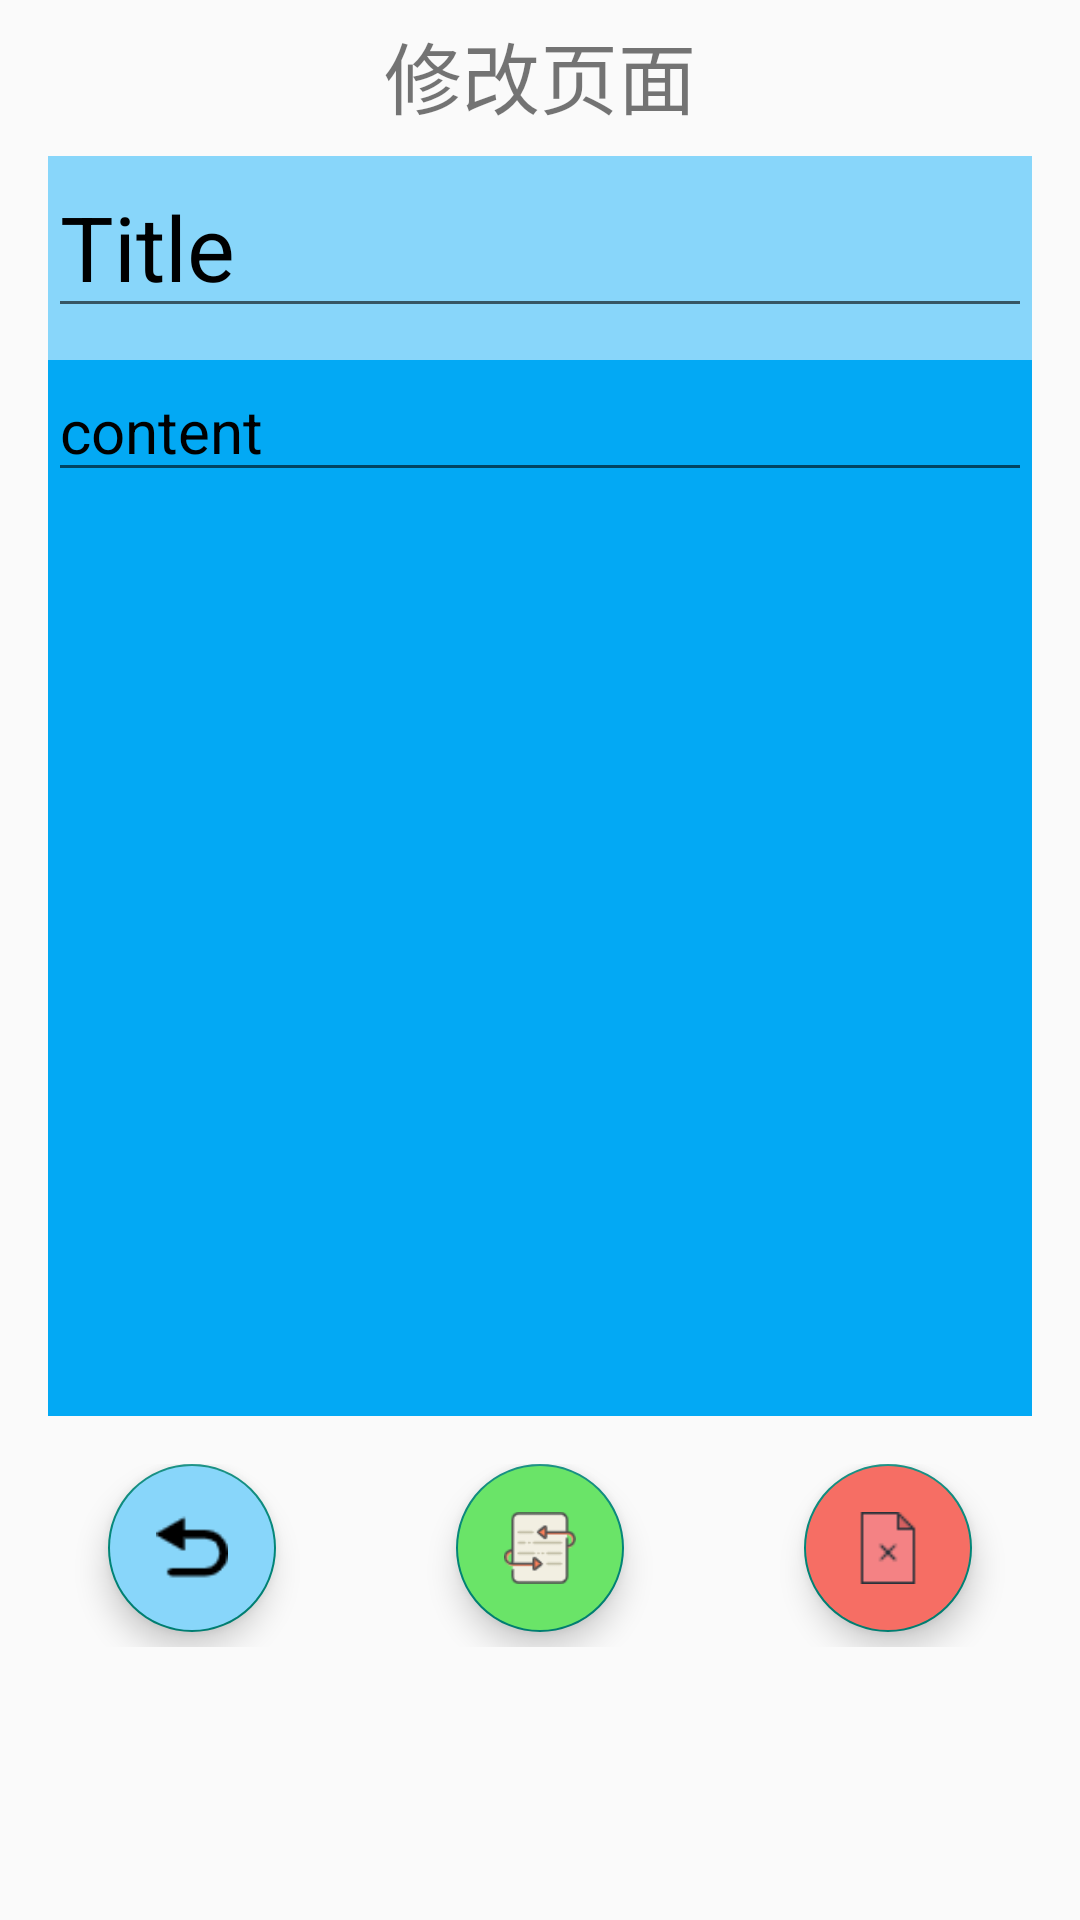

Write the Android layout XML for this screen, with the resource values it uses.
<!-- AndroidManifest.xml: application theme AppTheme -->
<!-- res/layout/fg_diary_write_view_and_update.xml -->
<?xml version="1.0" encoding="utf-8"?>
<LinearLayout xmlns:android="http://schemas.android.com/apk/res/android"
    android:orientation="vertical"
    android:layout_width="match_parent"
    android:layout_height="wrap_content"
    android:padding="6dp">

    <RelativeLayout
        android:layout_width="match_parent"
        android:layout_height="wrap_content">

        <TextView
            android:id="@+id/tv_diary_write_view_and_update_nu"
            android:text="修改页面"
            android:textSize="26sp"
            android:layout_centerHorizontal="true"
            android:layout_width="wrap_content"
            android:layout_height="wrap_content"/>
    </RelativeLayout>

    <LinearLayout
        android:layout_marginTop="8dp"
        android:layout_width="match_parent"
        android:layout_height="420dp"
        android:orientation="vertical"
        android:layout_marginLeft="10dp"
        android:layout_marginRight="10dp">

        <RelativeLayout
            android:layout_width="match_parent"
            android:layout_height="68dp"
            android:background="@color/light_blue">

            <ScrollView
                android:layout_width="match_parent"
                android:layout_height="match_parent">

                <EditText
                    android:layout_centerHorizontal="true"
                    android:id="@+id/et_diary_write_view_and_update_title"
                    android:layout_width="match_parent"
                    android:layout_height="wrap_content"
                    android:textColor="@color/color_black"
                    android:textSize="30sp"
                    android:text="Title"/>
            </ScrollView>
        </RelativeLayout>

        <ScrollView
            android:layout_width="match_parent"
            android:layout_height="match_parent"
            android:background="@color/azure_blue">

            <EditText
                android:id="@+id/et_diary_write_view_and_update_content"
                android:layout_width="match_parent"
                android:layout_height="wrap_content"
                android:textColor="@color/color_black"
                android:textSize="20sp"
                android:text="content"/>

        </ScrollView>
    </LinearLayout>

    <RelativeLayout
        android:layout_width="match_parent"
        android:layout_height="wrap_content"
        android:layout_marginTop="16dp">

        <com.google.android.material.floatingactionbutton.FloatingActionButton
            android:backgroundTint="@color/light_blue"
            android:id="@+id/fab_fg_diary_write_and_update_back"
            android:layout_width="wrap_content"
            android:layout_height="wrap_content"
            android:layout_toLeftOf="@+id/fab_fg_diary_write_and_update_find_out"
            android:layout_marginRight="60dp"
            android:tint="@color/color_black"
            android:layout_marginBottom="5dp"
            android:src="@drawable/iv_back"/>

        <com.google.android.material.floatingactionbutton.FloatingActionButton
            android:layout_centerHorizontal="true"
            android:backgroundTint="@color/light_green"
            android:id="@+id/fab_fg_diary_write_and_update_find_out"
            android:layout_width="wrap_content"
            android:layout_height="wrap_content"
            android:layout_marginBottom="5dp"
            android:src="@drawable/iv_update"/>

        <com.google.android.material.floatingactionbutton.FloatingActionButton
            android:id="@+id/fab_fg_diary_write_and_update_delete_one"
            android:layout_toRightOf="@+id/fab_fg_diary_write_and_update_find_out"
            android:layout_width="wrap_content"
            android:layout_height="wrap_content"
            android:layout_marginLeft="60dp"
            android:backgroundTint="@color/light_red"
            android:src="@drawable/iv_delete_one"/>

    </RelativeLayout>
</LinearLayout>
<!-- resources referenced by this layout -->
<resources>
  <color name="azure_blue">#03A9F4</color>
  <color name="color_black">#000</color>
  <color name="light_blue">#88D6FA</color>
  <color name="light_green">#6AE468</color>
  <color name="light_red">#F66E64</color>
  <!-- drawable iv_back: png bitmap (drawable-v24, 694 bytes) -->
  <!-- drawable iv_delete_one: png bitmap (drawable-v24, 446 bytes) -->
  <!-- drawable iv_update: png bitmap (drawable-v24, 1525 bytes) -->
  <style name="AppTheme" parent="Theme.AppCompat.Light.DarkActionBar">
          
          <item name="windowActionBar">true</item>
          <item name="windowNoTitle">false</item>
      </style>
</resources>
